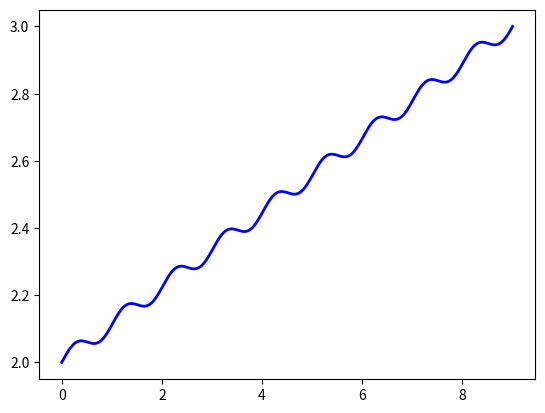

This figure's Python source:
"""
[redacted]
[redacted]

This program solves the problem u''(x) = sin(2*pi*x) for x in (0,9) with the
Dirichlet boundary constraints u(0)=2 and u(9)=3.

[redacted]
use a non constant function; parts we didn't need were removed.

Copyright information from D. Goeddeke:
[redacted]
"""

#######################################################
# imports
#######################################################

import matplotlib.pyplot as plt    # for plotting
import numpy as np                 # for linear algebra
import math                        # for ... math

#######################################################
# assembly of the linear system
#######################################################

""" 
n: number of inner unknowns in the finite difference discretisation

Note that is extremely inefficient to store a tridiagonal matrix as a dense one.
We set the datatype explicitly in preparation for later experiments
"""
def poissonmatrix(n) :
  A = np.zeros((n,n), dtype=np.float64)  
  for i in range(0,n,1) :
    A[i,i] = 2.
  for i in range(1,n,1) :
    A[i,i-1] = -1.
  for i in range(0,n-1,1) :
    A[i,i+1] = -1.
  return A


"""
n: number of inner unknowns in the finite difference discretisation
h: corresponding mesh width
f: function to evaluate (hasn't to be constant)
ga, gb: Dirichlet boundary values of the solution at the left and right interval boundary
"""
def rhs(n,h,f,ga,gb) :
  b = np.zeros(n, dtype=np.float64)
  for i in range(0,n,1) :
    b[i] = f(i*h) * h**2
  b[0] += ga
  b[n-1] += gb
  return b
  

"""
n: number of inner unknowns in the finite difference discretisation
a,b: interval ]a,b[
ga,gb: Dirichlet boundary values of the solution at the left and right interval boundary
f: function to evaluate (hasn't to be constant)
"""
def solve_problem(n,a,b,ga,gb,f) :
  h = (b-a)/(n+1)
  A = poissonmatrix(n)
  f = rhs(n,h,f,ga,gb)
  u = np.linalg.solve(A,f)
  # expand solution to include Dirichlet values
  u = np.concatenate(([ga],u))
  u = np.concatenate((u,[gb]))
  return u

#######################################################
# functions
#######################################################

 # evaluates u'' in x  
def uxx(x) :
  return math.sin(math.pi*2*x)

#######################################################
# actual scripting area
#######################################################

# test case for u''(x) = sin(2*pi*x) with the specified boundaries (see initial comment)
  
n = 500 # The amount of grid points (decrease when experiencing performance problems)
f = uxx

"""
Invokes the solver function to create the solution for the 
specified grid point count, grid width, interval, boundary values and function.
"""
u = solve_problem(n, 0,9, 2,3, f)

# Display the result
x = np.linspace(0, 9, n+2) # Create our x axis, match dimensions with y axis
plt.plot(x,u, color='blue', linestyle='-', linewidth=2, markersize=2)
plt.show()
